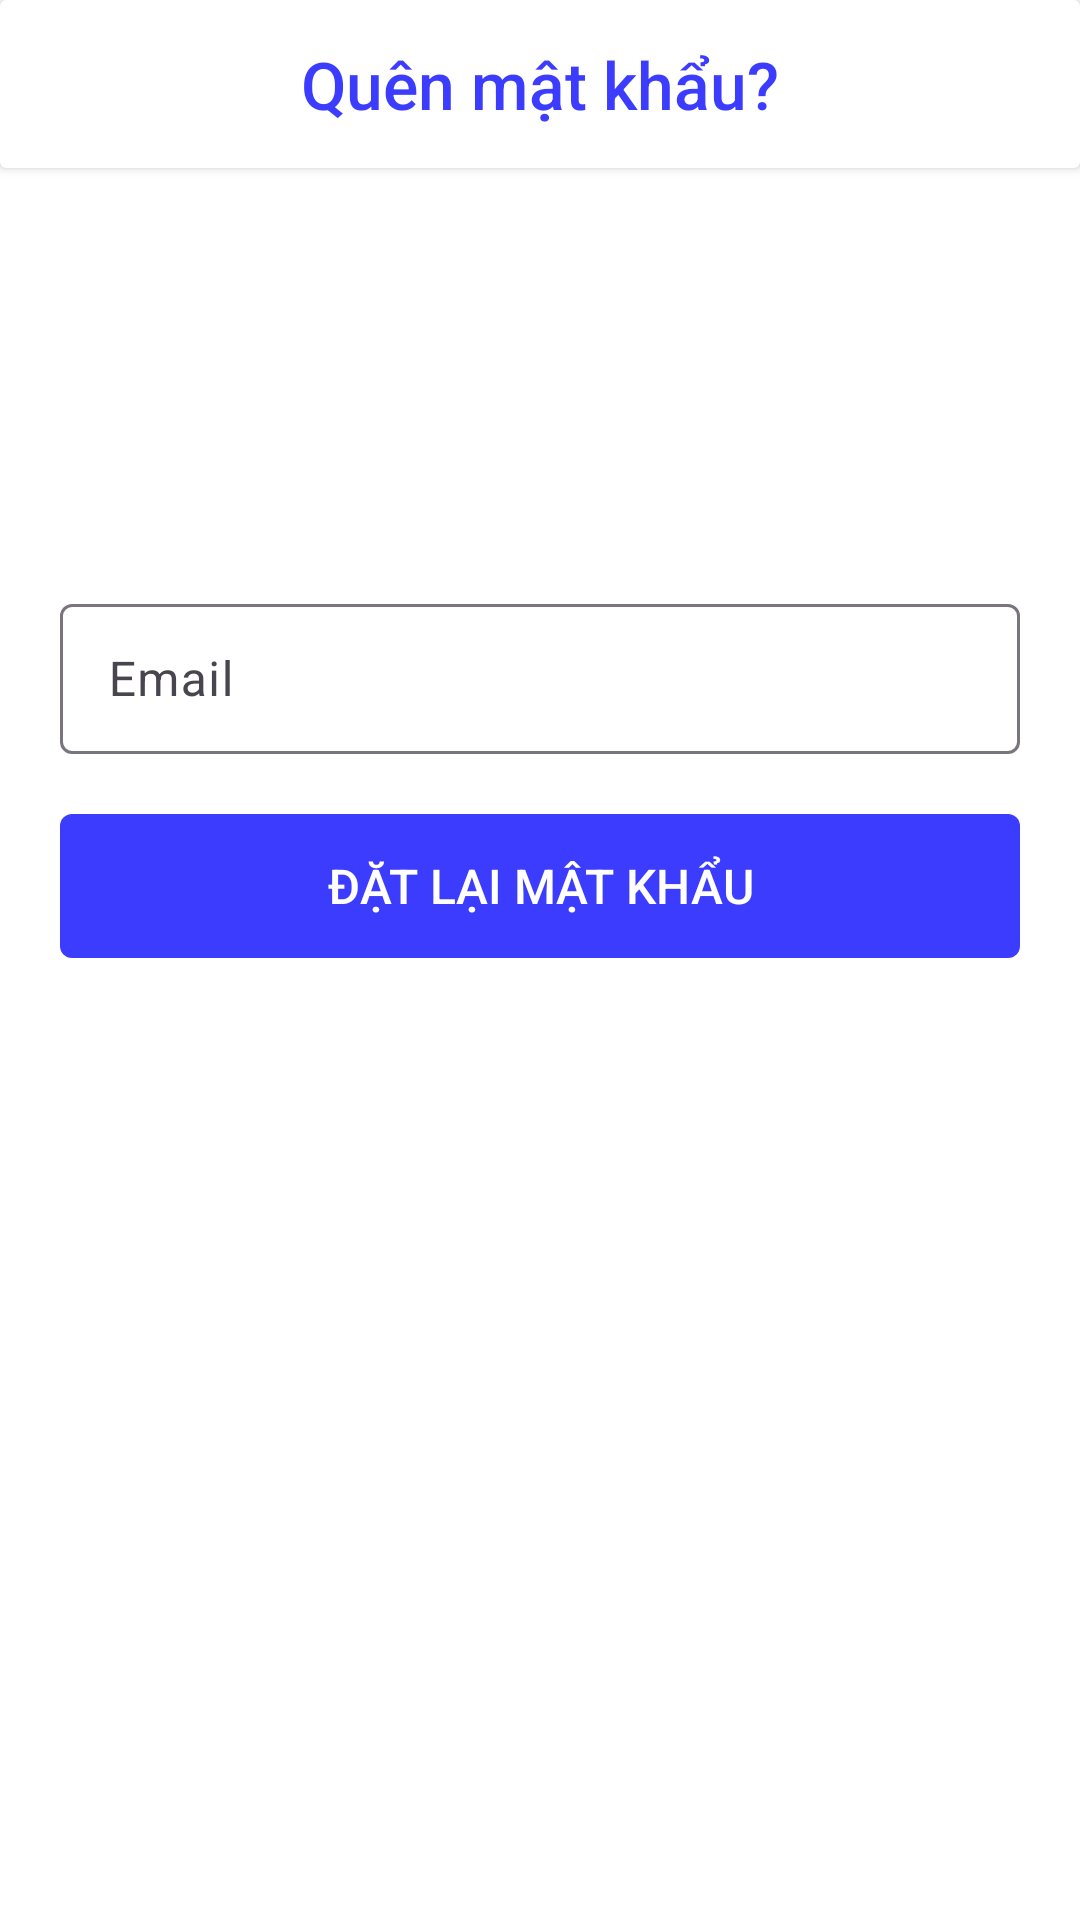

This screen was rendered from an Android layout file. Write that file and the resources it references.
<!-- AndroidManifest.xml: application theme Theme.BottomNavigationApp -->
<!-- res/layout/activity_forgot_password.xml -->
<LinearLayout xmlns:android="http://schemas.android.com/apk/res/android"
    xmlns:app="http://schemas.android.com/apk/res-auto"
    xmlns:tools="http://schemas.android.com/tools"
    android:id="@+id/main"
    android:layout_width="match_parent"
    android:layout_height="match_parent"
    android:background="@color/white"
    android:orientation="vertical"
    android:gravity="center_horizontal"
    tools:context=".screen.forgotPassword.ForgotPasswordActivity">

    <androidx.cardview.widget.CardView
        android:id="@+id/header"
        android:layout_width="match_parent"
        android:layout_height="wrap_content">

        <LinearLayout
            android:layout_width="match_parent"
            android:layout_height="56dp"
            android:layout_alignParentTop="true">

            <ImageView
                android:id="@+id/imV_back"
                android:layout_width="40dp"
                android:layout_height="20dp"
                android:layout_gravity="center"
                android:background="@color/white"
                app:srcCompat="@drawable/ic_back" />

            <TextView
                android:id="@+id/textView"
                android:layout_weight="0.8"
                android:layout_width="match_parent"
                android:layout_height="wrap_content"
                android:paddingVertical="2dp"
                android:text="@string/forgot"
                android:textSize="22sp"
                android:textColor="@color/blue2"
                android:fontFamily="sans-serif-medium"
                android:gravity="center"
                android:layout_gravity="center"
                android:background="@color/white"/>

            <ImageView
                android:layout_width="40dp"
                android:layout_height="0dp"
                android:paddingVertical="1dp"
                android:background="@color/white"/>

        </LinearLayout>

    </androidx.cardview.widget.CardView>

    <ImageView
        android:id="@+id/imV_top"
        android:layout_width="match_parent"
        android:layout_height="120dp"
        android:layout_alignParentTop="true"
        android:layout_marginLeft="0dp"
        android:layout_marginTop="0dp"
        android:src="@drawable/ic_logo" />

    <androidx.constraintlayout.widget.ConstraintLayout
        android:layout_width="match_parent"
        android:layout_height="wrap_content"
        android:layout_below="@id/header"
        android:maxWidth="500dp"
        android:padding="20dp"
        android:background="@color/white">

        <com.google.android.material.textfield.TextInputLayout
            android:id="@+id/layout_email"
            android:layout_width="0dp"
            android:layout_height="wrap_content"
            android:paddingBottom="10dp"
            app:layout_constraintTop_toTopOf="parent"
            app:layout_constraintStart_toStartOf="parent"
            app:layout_constraintEnd_toEndOf="parent">

            <com.google.android.material.textfield.TextInputEditText
                android:id="@+id/edt_old_password"
                android:layout_width="match_parent"
                android:layout_height="50dp"
                android:paddingVertical="0dp"
                android:hint="@string/email"
                android:inputType="textEmailAddress" />

        </com.google.android.material.textfield.TextInputLayout>

        <Button
            android:id="@+id/btn_get_password"
            android:layout_width="0dp"
            android:layout_height="wrap_content"
            android:layout_marginTop="10dp"
            app:layout_constraintTop_toBottomOf="@id/layout_email"
            app:layout_constraintStart_toStartOf="parent"
            app:layout_constraintEnd_toEndOf="parent"
            android:background="@drawable/border_button_fill"
            android:gravity="center"
            android:textColor="@color/white"
            android:textAllCaps="true"
            android:text="@string/get_password"
            android:textSize="16sp" />

    </androidx.constraintlayout.widget.ConstraintLayout>

</LinearLayout>
<!-- resources referenced by this layout -->
<resources>
  <color name="blue2">#3C3CFF</color>
  <color name="white">#FFFFFFFF</color>
  <!-- drawable border_button_fill (drawable) -->
  <?xml version="1.0" encoding="utf-8"?>
  <selector xmlns:android="http://schemas.android.com/apk/res/android">
      <item>
      <shape android:shape="rectangle">
          <solid android:color="@color/blue2" />
          <corners android:radius="4dp" />
      </shape>
      </item>
  </selector>
  <string name="email">Email</string>
  <string name="forgot">Quên mật khẩu?</string>
  <string name="get_password">Đặt lại mật khẩu</string>
  <style name="Theme.BottomNavigationApp" parent="Base.Theme.BottomNavigationApp" />
  <style name="Base.Theme.BottomNavigationApp" parent="Theme.Material3.DayNight.NoActionBar">
          
           <item name="colorPrimary">@color/blue</item>
      </style>
  <color name="blue">#FF0000FF</color>
</resources>
